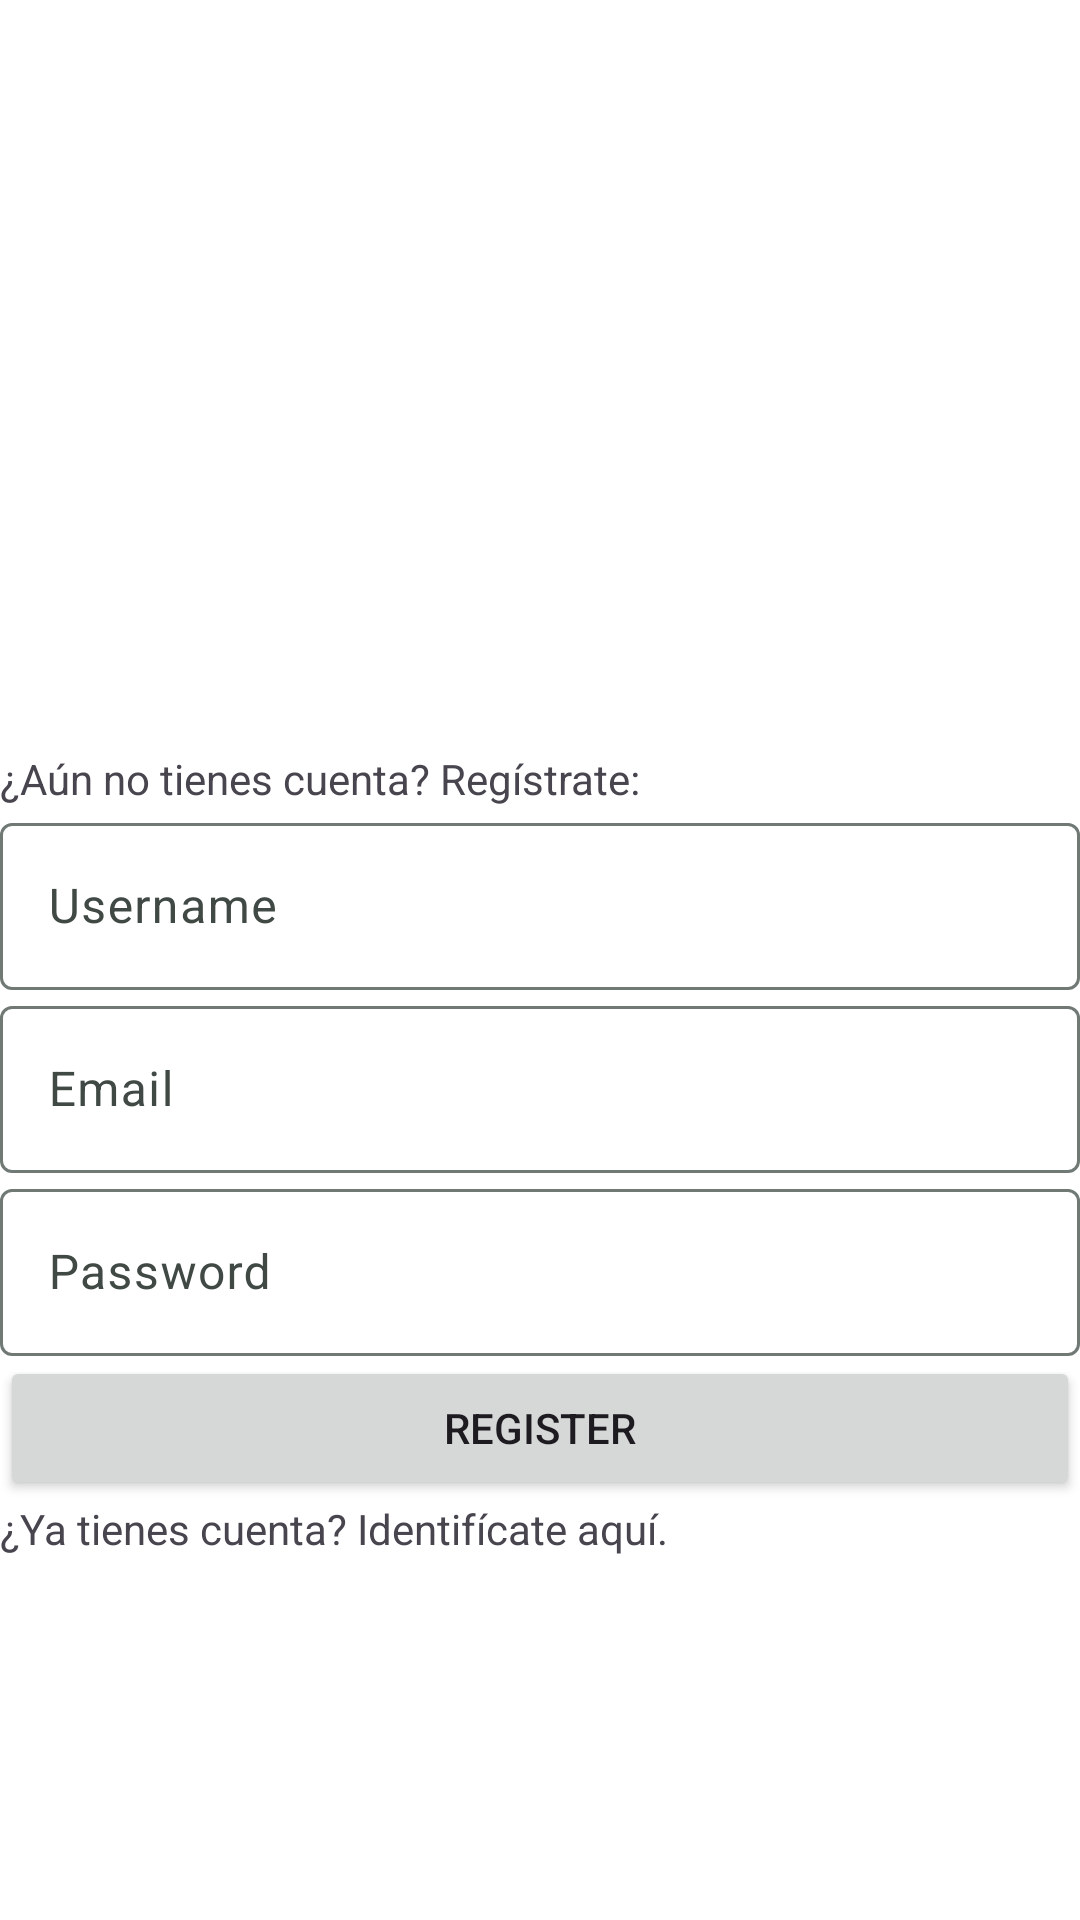

Reconstruct the res/layout file that produces this screen, plus the resources it refers to.
<!-- AndroidManifest.xml: application theme Theme.PetpalTheme -->
<!-- res/layout/activity_register.xml -->
<?xml version="1.0" encoding="utf-8"?>
<LinearLayout xmlns:android="http://schemas.android.com/apk/res/android"
    xmlns:app="http://schemas.android.com/apk/res-auto"
    xmlns:tools="http://schemas.android.com/tools"
    android:layout_width="match_parent"
    android:layout_height="match_parent"
    android:layout_margin="30dp"
    android:orientation="vertical"
    tools:context=".RegisterActivity">

    <ImageView
        android:id="@+id/imageView2"
        android:layout_width="match_parent"
        android:layout_height="250dp"
        android:contentDescription="@string/logo"
        app:srcCompat="@drawable/logo" />

    <TextView
        android:id="@+id/userName"
        android:layout_width="match_parent"
        android:layout_height="wrap_content"
        android:text="¿Aún no tienes cuenta? Regístrate:" />

    <ScrollView
        android:layout_width="match_parent"
        android:layout_height="match_parent">

        <LinearLayout
            android:layout_width="match_parent"
            android:layout_height="wrap_content"
            android:orientation="vertical" >

            <com.google.android.material.textfield.TextInputLayout
                android:layout_width="match_parent"
                android:layout_height="wrap_content">

                <com.google.android.material.textfield.TextInputEditText
                    android:id="@+id/user"
                    android:layout_width="match_parent"
                    android:layout_height="wrap_content"
                    android:hint="@string/username" />
            </com.google.android.material.textfield.TextInputLayout>

            <com.google.android.material.textfield.TextInputLayout
                android:layout_width="match_parent"
                android:layout_height="wrap_content">

                <com.google.android.material.textfield.TextInputEditText
                    android:id="@+id/email"
                    android:layout_width="match_parent"
                    android:layout_height="wrap_content"
                    android:hint="@string/email" />
            </com.google.android.material.textfield.TextInputLayout>

            <com.google.android.material.textfield.TextInputLayout
                android:layout_width="match_parent"
                android:layout_height="wrap_content">

                <com.google.android.material.textfield.TextInputEditText
                    android:id="@+id/password"
                    android:layout_width="match_parent"
                    android:layout_height="wrap_content"
                    android:hint="@string/password" />
            </com.google.android.material.textfield.TextInputLayout>

            <ProgressBar
                android:id="@+id/progressBar"
                android:layout_width="wrap_content"
                android:layout_height="wrap_content"
                android:visibility="gone" />

            <Button
                android:id="@+id/btn_register"
                android:layout_width="match_parent"
                android:layout_height="wrap_content"
                android:text="@string/register" />

            <TextView
                android:id="@+id/loginNow"
                android:layout_width="match_parent"
                android:layout_height="wrap_content"
                android:text="¿Ya tienes cuenta? Identifícate aquí." />

        </LinearLayout>
    </ScrollView>

</LinearLayout>
<!-- resources referenced by this layout -->
<resources>
  <string name="email">Email</string>
  <string name="logo">Logo</string>
  <string name="password">Password</string>
  <string name="register">Register</string>
  <string name="username">Username</string>
  <color name="md_theme_light_background">#FFFFFF</color>
  <color name="md_theme_light_primary">#006C51</color>
  <color name="md_theme_light_onPrimary">#FFFFFF</color>
  <color name="md_theme_light_primaryContainer">#84F8CD</color>
  <color name="md_theme_light_onPrimaryContainer">#002116</color>
  <color name="md_theme_light_secondary">#4C6359</color>
  <color name="md_theme_light_onSecondary">#FFFFFF</color>
  <color name="md_theme_light_secondaryContainer">#CEE9DB</color>
  <color name="md_theme_light_onSecondaryContainer">#082017</color>
  <color name="md_theme_light_tertiary">#3F6375</color>
  <color name="md_theme_light_onTertiary">#FFFFFF</color>
  <color name="md_theme_light_tertiaryContainer">#C2E8FD</color>
  <color name="md_theme_light_onTertiaryContainer">#001F2B</color>
  <color name="md_theme_light_error">#BA1A1A</color>
  <color name="md_theme_light_errorContainer">#FFDAD6</color>
  <color name="md_theme_light_onError">#FFFFFF</color>
  <color name="md_theme_light_onErrorContainer">#410002</color>
  <color name="md_theme_light_onBackground">#FFFFFF</color>
  <color name="md_theme_light_onSurface">#191C1A</color>
  <color name="md_theme_light_surfaceVariant">#DBE5DE</color>
  <color name="md_theme_light_onSurfaceVariant">#404944</color>
  <color name="md_theme_light_outline">#707974</color>
  <color name="md_theme_light_inverseOnSurface">#EFF1EE</color>
  <color name="md_theme_light_inverseSurface">#2E312F</color>
  <color name="md_theme_light_inversePrimary">#66DBB2</color>
</resources>
